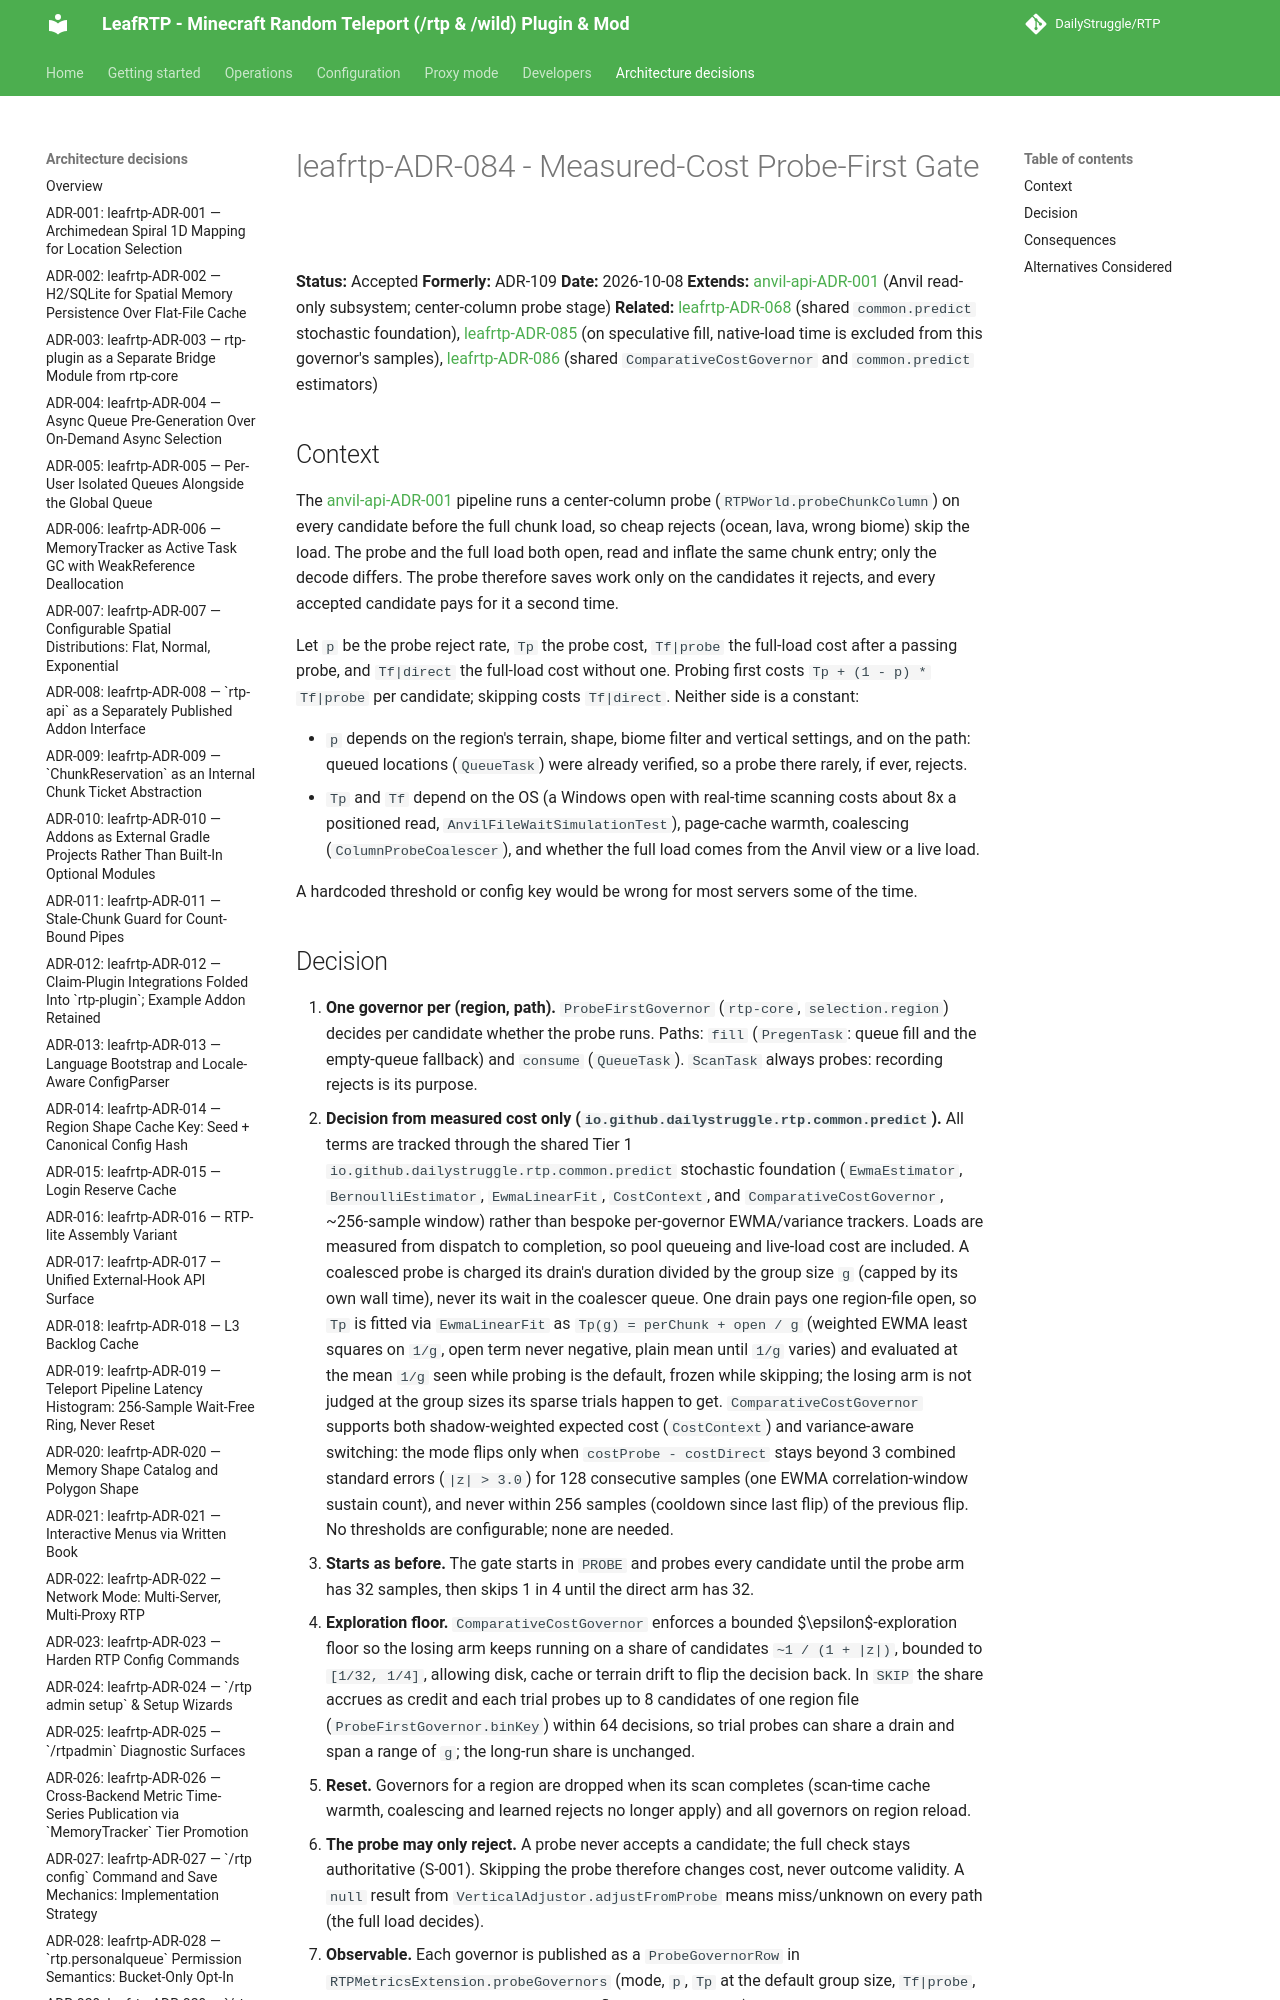

repository: DailyStruggle/RTP · page: adr/leafrtp-ADR-084-measured-cost-probe-first-gate/index.html · generator: mkdocs

# leafrtp-ADR-084 - Measured-Cost Probe-First Gate

**Status:** Accepted
**Formerly:** ADR-109
**Date:** 2026-10-08
**Extends:** [anvil-api-ADR-001](../../../../api/anvil-api/docs/adr/anvil-api-ADR-001-anvil-subsystem.md) (Anvil read-only subsystem; center-column probe stage)
**Related:** [leafrtp-ADR-068](leafrtp-ADR-068-adaptive-compute-governor.md) (shared `common.predict` stochastic foundation), [leafrtp-ADR-085](leafrtp-ADR-085-purpose-gated-live-loads.md) (on speculative fill, native-load time is excluded from this governor's samples), [leafrtp-ADR-086](leafrtp-ADR-086-cost-governed-on-demand-chunk-reads.md) (shared `ComparativeCostGovernor` and `common.predict` estimators)

## Context

The [anvil-api-ADR-001](../../../../api/anvil-api/docs/adr/anvil-api-ADR-001-anvil-subsystem.md) pipeline runs a center-column probe (`RTPWorld.probeChunkColumn`) on every candidate before the full chunk load, so cheap rejects (ocean, lava, wrong biome) skip the load. The probe and the full load both open, read and inflate the same chunk entry; only the decode differs. The probe therefore saves work only on the candidates it rejects, and every accepted candidate pays for it a second time.

Let `p` be the probe reject rate, `Tp` the probe cost, `Tf|probe` the full-load cost after a passing probe, and `Tf|direct` the full-load cost without one. Probing first costs `Tp + (1 - p) * Tf|probe` per candidate; skipping costs `Tf|direct`. Neither side is a constant:

- `p` depends on the region's terrain, shape, biome filter and vertical settings, and on the path: queued locations (`QueueTask`) were already verified, so a probe there rarely, if ever, rejects.
- `Tp` and `Tf` depend on the OS (a Windows open with real-time scanning costs about 8x a positioned read, `AnvilFileWaitSimulationTest`), page-cache warmth, coalescing (`ColumnProbeCoalescer`), and whether the full load comes from the Anvil view or a live load.

A hardcoded threshold or config key would be wrong for most servers some of the time.
